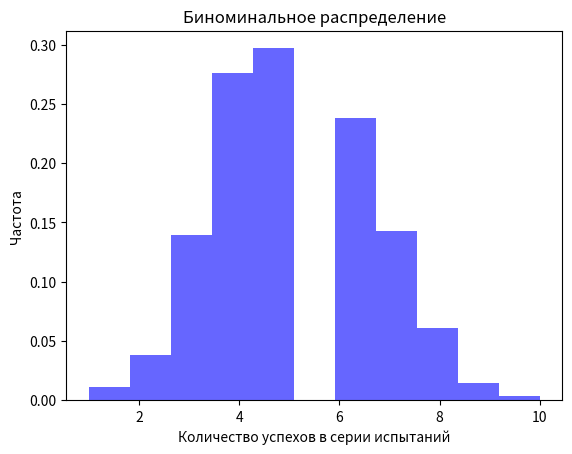

This chart was generated by the following Python code:
"""
Пример биноминального распределения.
"""

import numpy as np
import matplotlib.pyplot as plt

# Параметры биноминального распределения
n = 10  # количество испытаний
р = 0.5  # вероятность успеха

# Генерация данных с биноминальным распределением
binomial_data = np.random.binomial(n, р, 1000)

# Визуализация данных
plt.hist(binomial_data, bins=11, density=True, alpha=0.6, color='b')
plt.title('Биноминальное распределение')
plt.xlabel('Количество успехов в серии испытаний')
plt.ylabel('Частота')
plt.show()
